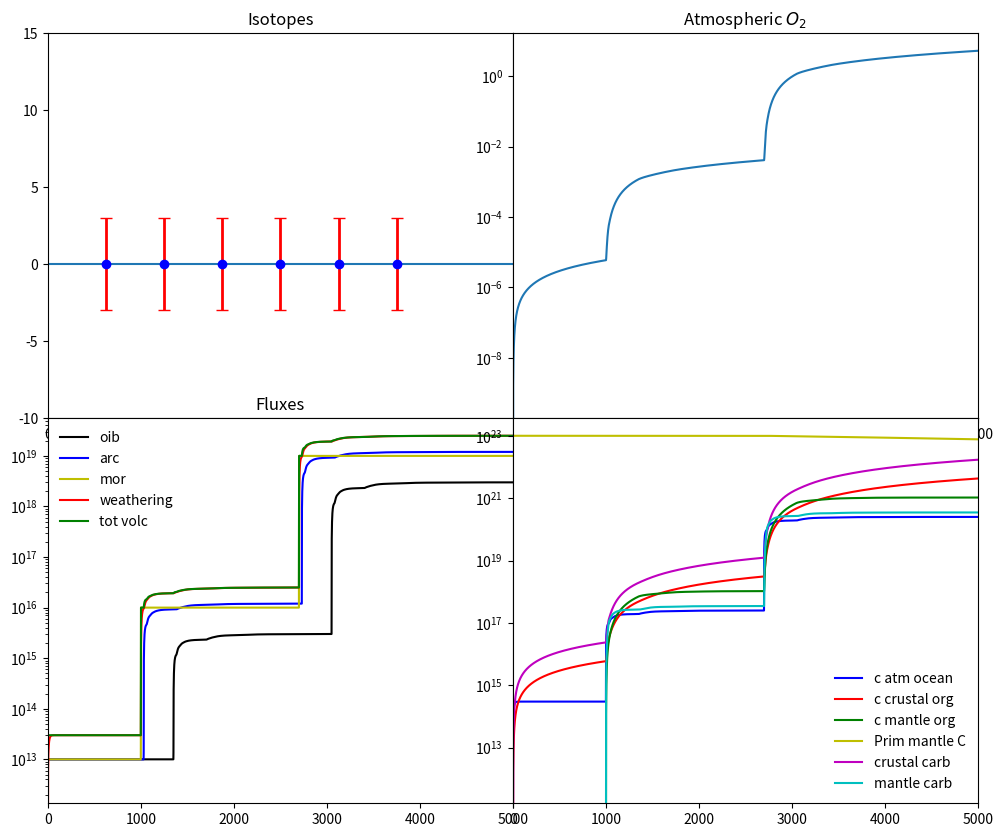

Python code for this plot:
# Python Script to run C-O cycle model from Eguchi et al. 2019 Nature Geoscience. Model is designed to track 
#C fluxes, reservoirs, and isotopes, as well as atmospheric O levels. Model was
#designed to investigate the relationship between large atmospheric
#oxygenation events and large C isotope excursions. In the model, these events are
#driven by changing the C emissions at Mid-ocean ridges, which in turn will
#change the flux of C leaving the atmosphere as carbonates and organic C.
#Changes in organic C reservoirs will drive changes in atmospheric O levels.
#C isotope excursion is driven by the relatively quick release of carbonates at
#arcs and the delayed release of organic C at ocean island volcanoes. See
#Eguchi et al. 2019 Nature Geoscience for more model details.
#

import numpy as np
import matplotlib.pyplot as plt
from matplotlib.ticker import MultipleLocator, FormatStrFormatter
# time domain
# model time domain
t0 = 0       # Model start time [Myr]   
tf = 5000    # Model end time [Myr]
t  = np.linspace(t0,tf,(tf-t0+1))
tnum=len(t)
onset=1000 #time of first tectonic transtion [Myr]
tchange=2700 #time of second tectonic change [Myr]
crb_tau=30 #delay time for release of carbonates at arcs
org_tau=350#delay time for release of organic C at OIBs

# Constants
k=0.1 # weathering constant
forg=0.2 #fraction of C from atmosphere as organics
xcrb=1-forg # fraction of carbonates
chi_org=0.6 # fraction of organics that are subducted from the surface
alpha_org=0.0 # fraction of subducted organics that come out at arcs
orgc4=0.0 # fraction that remains in the mantle
chi_carb=chi_org # fraction of carbonates that are subducted from teh surface
alpha_crb=1.0 # fraction of subducted carbonates that come out at arcs
crbc4=0.0 # fraction that remains in the mantle
arcc1=0.0 # scalar of how much primitive c outgasses at arc

# initial conditions
c_atmi=0 # mass of atm-ocean C reservoir [g]
c_crbi=0 # mass of crustal carbonate C reservoir [g]
c_orgi=0 # mass of crustal organic C reservoir [g]
c_mcrbi=0 # mass of mantle carbonate C reservoir [g]
c_morgi=0 # mass of mantle organic C reservoir [g]
c_mntli=1e23 # mass of mantle primordial C reservoir [g]
d13C_atmi=-5 # d13c of C in atm-ocean [permill]
d13C_crbi=0  # d13c of C in carbonate [permill]
d13C_orgi=-25 # d13c of C in organic C [permill]
d13C_prim=-5 # d13c of C in primitive mantle C [permill]


F_mori=1e13#intial MORB C flux [g/Myr]
F_oibi=1e13#initial OIB flux [g/Myr]
F_arci=1e13#initial arc flux [g/Myr]

#Changes to MORB C fluxes to drive transitions

morb_change1=1e16 # MORB flux after Initial transition [g/Myr]
morb_change2=1e19 #MORB flux after 2nd tectonic transition [g/Myr]



#-----------No Need to change anything after this line-------------------------

F_orgi=forg*k*c_atmi
F_crbi=xcrb*k*c_atmi
F_sorgi=0
F_scrbi=0




# reservoirs
c_atm=np.zeros(tnum)
c_atm[0]=c_atmi
o_atm=np.zeros(tnum)
c_crb=np.zeros(tnum)
c_crb[0]=c_crbi
c_org=np.zeros(tnum)
c_org[0]=c_orgi
c_mcrb=np.zeros(tnum)
for index, item in enumerate(c_mcrb):
        c_mcrb[index] = c_mcrbi
c_morg=np.zeros(tnum)
for index, item in enumerate(c_morg):
        c_morg[index] = c_morgi
c_mntl=np.zeros(tnum)
c_mntl[0]=c_mntli

# isotopes
d13C_atm=np.zeros(tnum)
d13C_atm[0]=d13C_atmi
d13C_crb=np.zeros(tnum)
d13C_crb[0]=d13C_crbi
d13C_org=np.zeros(tnum)
d13C_org[0]=d13C_orgi
d13C_prm=np.ones(tnum)
d13C_prm=d13C_prm*d13C_prim
d13C_arc=np.zeros(tnum)
d13C_oib=np.zeros(tnum)
d13C_oib[0]=d13C_prim
d13C_mor=np.zeros(tnum)
for index, item in enumerate(d13C_mor):
        d13C_mor[index] = -5

# fluxes
F_org=np.zeros(tnum)
F_org[0]=F_orgi
F_crb=np.zeros(tnum)
F_crb[0]=F_crbi
F_sorg=np.zeros(tnum)
F_sorg[0]=F_sorgi
F_scrb=np.zeros(tnum)
F_scrb[0]=F_scrbi
F_mor=np.zeros(tnum)
for index, item in enumerate(F_mor):
        F_mor[index] =F_mori
F_mor[0]=F_mori
F_oib=np.zeros(tnum)
F_oib[0]=F_oibi
F_arc=np.zeros(tnum)
F_arc[0]=F_arci
for index, item in enumerate(F_arc):
        F_arc[index]=F_arci
F_tot=np.zeros(tnum)
F_tot[0]=F_oib[0]+F_arc[0]+F_mor[0]


# iterate through model
# preconvection
for time in range(1,tnum):

    if (t0+time)<(onset):

        c_atm[time]=c_atm[time-1]+(F_tot[time-1]-(F_org[time-1]+F_crb[time-1]))
        c_mntl[time]=c_mntl[time-1]-F_oib[time-1]
        c_crb[time]=c_crb[time-1]+(F_crb[time-1]-F_scrb[time-1])
        c_org[time]=c_org[time-1]+(F_org[time-1]-F_sorg[time-1])

        F_oib[time]=F_oibi
        F_arc[time]=F_arci
        F_tot[time]=F_oib[time]
        F_org[time]=forg*k*c_atm[time]
        F_crb[time]=xcrb*k*c_atm[time]
        F_tot[time]=F_oib[time]+F_arc[time]+F_mor[time]

        d13C_oib[time]=d13C_prim
        d13C_atm[time]=d13C_oib[time]
        d13C_crb[time]=d13C_atm[time]+5
        d13C_org[time]=d13C_atm[time]-20

    elif (t0+time)<(onset+crb_tau):
        atm_Fout=F_org[time-1]+F_crb[time-1]

        c_atm[time]=c_atm[time-1]+(F_tot[time-1]-(atm_Fout))
        c_crb[time]=c_crb[time-1]+(F_crb[time-1]-chi_carb*F_scrb[time-1])
        c_org[time]=c_org[time-1]+(F_org[time-1]-chi_org*F_sorg[time-1])
        c_mcrb[time]=c_mcrb[time-1]+F_scrb[time-1]
        c_morg[time]=c_morg[time-1]+F_sorg[time-1]
        c_mntl[time]=c_mntl[time-1]-F_oib[time-1]-F_mor[time-1]

        F_oib[time]=F_oibi
        F_mor[time]=morb_change1
        F_org[time]=forg*k*c_atm[time]
        F_crb[time]=xcrb*k*c_atm[time]
        F_scrb[time]=chi_carb*F_crb[time]
        F_sorg[time]=chi_org*F_org[time]
        F_tot[time]=F_oib[time]+F_arc[time]+F_mor[time]

        d13C_oib[time]=d13C_prim
        d13C_atm[time]=d13C_oib[time]
        d13C_crb[time]=d13C_atm[time]+5
        d13C_org[time]=d13C_atm[time]-20

    # outgassing only at arcs
    elif (t0+time)<(onset+org_tau):

        atm_Fout=F_org[time-1]+F_crb[time-1]

        c_atm[time]=c_atm[time-1]+(F_tot[time-1]-(atm_Fout))
        c_crb[time]=c_crb[time-1]+(F_crb[time-1]-F_scrb[time-1])
        c_org[time]=c_org[time-1]+(F_org[time-1]-F_sorg[time-1])
        c_mcrb[time]=c_mcrb[time-1]+F_scrb[time-1]-(1-crbc4)*alpha_crb*F_scrb[time-crb_tau]
        c_morg[time]=c_morg[time-1]+F_sorg[time-1]-(1-orgc4)*alpha_org*F_sorg[time-crb_tau]
        c_mntl[time]=c_mntl[time-1]-F_oib[time-1]-F_mor[time-1]-arcc1*(alpha_crb*F_scrb[time-crb_tau]+alpha_org*F_sorg[time-crb_tau])

        F_oib[time]=F_oibi
        F_mor[time]=morb_change1
        F_org[time]=forg*k*c_atm[time]
        F_crb[time]=xcrb*k*c_atm[time]
        F_scrb[time]=chi_carb*F_crb[time]
        F_sorg[time]=chi_org*F_org[time]
        Farccrb=alpha_crb*F_scrb[time-crb_tau]
        Farcorg=alpha_org*F_sorg[time-crb_tau]
        Farcmntl=(arcc1)*(Farccrb+Farcorg)
        F_arc[time]=Farcmntl+Farccrb+Farcorg
   
        F_tot[time]=F_oib[time]+F_arc[time]+F_mor[time]

        d13C_oib[time]=d13C_prim
        d13C_arcorg=Farcorg/F_arc[time]*d13C_org[time-crb_tau]
        d13C_arccrb=Farccrb/F_arc[time]*d13C_crb[time-crb_tau]
        d13C_arcmntl=Farcmntl/F_arc[time]*d13C_prm[time]
        d13C_arc[time]=d13C_arcorg+d13C_arccrb+d13C_arcmntl
        d13C_atm[time]=F_oib[time]/F_tot[time]*d13C_oib[time]+F_arc[time]/F_tot[time]*d13C_arc[time]+F_mor[time]/F_tot[time]*d13C_mor[time]
        d13C_crb[time]=d13C_atm[time]+5
        d13C_org[time]=d13C_atm[time]-20

    # have all systems going
    elif ((t0+time)>=(onset+org_tau)) and ((t0+time)<tchange):
    #else:

        atm_Fout=F_org[time-1]+F_crb[time-1]

        c_atm[time]=c_atm[time-1]+(F_tot[time-1]-(atm_Fout))
        c_crb[time]=c_crb[time-1]+(F_crb[time-1]-F_scrb[time-1])
        c_org[time]=c_org[time-1]+(F_org[time-1]-F_sorg[time-1])
        c_mcrb[time]=c_mcrb[time-1]+F_scrb[time-1]-(1-crbc4)*alpha_crb*F_scrb[time-crb_tau]-(1-crbc4)*(1-alpha_crb)*F_scrb[time-org_tau]
        c_morg[time]=c_morg[time-1]+F_sorg[time-1]-(1-orgc4)*alpha_org*F_sorg[time-crb_tau]-(1-orgc4)*(1-alpha_org)*F_sorg[time-org_tau]
        c_mntl[time]=c_mntl[time-1]-F_oib[time-1]*0-F_mor[time-1]-arcc1*(alpha_crb*F_scrb[time-crb_tau]+alpha_org*F_sorg[time-crb_tau])-arcc1*(crbc4*F_scrb[time-org_tau]+orgc4*F_sorg[time-org_tau])

        F_mor[time]=morb_change1
        F_org[time]=forg*k*c_atm[time]
        F_crb[time]=xcrb*k*c_atm[time]
        F_scrb[time]=chi_carb*F_crb[time]
        F_sorg[time]=chi_org*F_org[time]
        Farccrb=alpha_crb*F_scrb[time-crb_tau]
        Farcorg=alpha_org*F_sorg[time-crb_tau]
        Farcmntl=(arcc1)*(Farccrb+Farcorg)
        F_arc[time]=Farcmntl+Farccrb+Farcorg
        Foibcrb=(1-alpha_crb)*F_scrb[time-org_tau]
        Foiborg=(1-alpha_org)*F_sorg[time-org_tau]
        Foibmntl=F_oibi
        F_oib[time]=Foibcrb+Foiborg+Foibmntl
        
        F_tot[time]=F_oib[time]+F_arc[time]+F_mor[time]

        d13C_oiborg=Foiborg/F_oib[time]*d13C_org[time-org_tau]
        d13C_oibcrb=Foibcrb/F_oib[time]*d13C_crb[time-org_tau]
        d13C_oibmntl=Foibmntl/F_oib[time]*d13C_prm[time]
        d13C_oib[time]=d13C_oiborg+d13C_oibcrb+d13C_oibmntl
        d13C_arcorg=Farcorg/F_arc[time]*d13C_org[time-crb_tau]
        d13C_arccrb=Farccrb/F_arc[time]*d13C_crb[time-crb_tau]
        d13C_arcmntl=Farcmntl/F_arc[time]*d13C_prm[time]
        d13C_arc[time]=d13C_arcorg+d13C_arccrb+d13C_arcmntl
        d13C_atm[time]=F_oib[time]/F_tot[time]*d13C_oib[time]+F_arc[time]/F_tot[time]*d13C_arc[time]+F_mor[time]/F_tot[time]*d13C_mor[time]
        d13C_crb[time]=d13C_atm[time]+5
        d13C_org[time]=d13C_atm[time]-20
    
    elif (t0+time)>=tchange:
    #else:

        atm_Fout=F_org[time-1]+F_crb[time-1]
                
        F_mor[time]=morb_change2
        c_atm[time]=c_atm[time-1]+(F_tot[time-1]-(atm_Fout))
            
        c_crb[time]=c_crb[time-1]+(F_crb[time-1]-F_scrb[time-1])
        c_org[time]=c_org[time-1]+(F_org[time-1]-F_sorg[time-1])
        c_mcrb[time]=c_mcrb[time-1]+F_scrb[time-1]-(1-crbc4)*alpha_crb*F_scrb[time-crb_tau]-(1-crbc4)*(1-alpha_crb)*F_scrb[time-org_tau]
        c_morg[time]=c_morg[time-1]+F_sorg[time-1]-(1-orgc4)*alpha_org*F_sorg[time-crb_tau]-(1-orgc4)*(1-alpha_org)*F_sorg[time-org_tau]
        c_mntl[time]=c_mntl[time-1]-F_oib[time-1]*0-F_mor[time-1]-arcc1*(alpha_crb*F_scrb[time-crb_tau]+alpha_org*F_sorg[time-crb_tau])-arcc1*(crbc4*F_scrb[time-org_tau]+orgc4*F_sorg[time-org_tau])
         
        F_org[time]=forg*k*c_atm[time]
        F_crb[time]=xcrb*k*c_atm[time]
        F_scrb[time]=chi_carb*F_crb[time]
        F_sorg[time]=chi_org*F_org[time]
        Farccrb=alpha_crb*F_scrb[time-crb_tau]
        Farcorg=alpha_org*F_sorg[time-crb_tau]
        Farcmntl=(arcc1)*(Farccrb+Farcorg)
        F_arc[time]=Farcmntl+Farccrb+Farcorg
        Foibcrb=(1-alpha_crb)*F_scrb[time-org_tau]
        Foiborg=(1-alpha_org)*F_sorg[time-org_tau]
        Foibmntl=F_oibi
        F_oib[time]=(Foibcrb+Foiborg+Foibmntl)
        
        F_tot[time]=F_oib[time]+F_arc[time]+F_mor[time]

        d13C_oiborg=Foiborg/F_oib[time]*d13C_org[time-org_tau]
        d13C_oibcrb=Foibcrb/F_oib[time]*d13C_crb[time-org_tau]
        d13C_oibmntl=Foibmntl/F_oib[time]*d13C_prm[time]
        d13C_oib[time]=d13C_oiborg+d13C_oibcrb+d13C_oibmntl
        d13C_arcorg=Farcorg/F_arc[time]*d13C_org[time-crb_tau]
        d13C_arccrb=Farccrb/F_arc[time]*d13C_crb[time-crb_tau]
        d13C_arcmntl=Farcmntl/F_arc[time]*d13C_prm[time]
        d13C_arc[time]=d13C_arcorg+d13C_arccrb+d13C_arcmntl
        d13C_atm[time]=F_oib[time]/F_tot[time]*d13C_oib[time]+F_arc[time]/F_tot[time]*d13C_arc[time]+F_mor[time]/F_tot[time]*d13C_mor[time]
        d13C_crb[time]=d13C_atm[time]+5
        d13C_org[time]=d13C_atm[time]-20

nt = t[1:7]
new_d13C_crb = d13C_crb[1:7]
# visualize data
fig =plt.figure(1,[12,10])
ax = fig.add_subplot(2,2,1)
# fig, ax = plt.subplots(2,2,figsize=(15,7))
# xmajorLocator   = MultipleLocator(5) #将x主刻度标签设置为20的倍数
# xmajorFormatter = FormatStrFormatter('%5.1f') #设置x轴标签文本的格式
# xminorLocator   = MultipleLocator(1) #将x轴次刻度标签设置为5的倍数
# ymajorLocator   = MultipleLocator(5) #将y轴主刻度标签设置为0.5的倍数
# ymajorFormatter = FormatStrFormatter('%1.1f') #设置y轴标签文本的格式
# yminorLocator   = MultipleLocator(1) #将此y轴次刻度标签设置为0.1的倍数
# plt.rcParams['savefig.dpi'] = 300 #图片像素
# plt.rcParams['figure.dpi'] = 300 #分辨率
# fig1, ax = plt.subplot(2,2,1)
# minor ticks.
ax.xaxis.set_major_locator(MultipleLocator(1))
ax.xaxis.set_major_formatter(FormatStrFormatter('%d'))

# For the minor ticks, use no labels; default NullFormatter.
ax.xaxis.set_minor_locator(MultipleLocator(0.2))
plt.plot(t, d13C_crb)
# plt.plot(t, d13C_crb1, alpha=0)
# plt.plot(t, d13C_crb2, alpha=0)
# plt.fill_between(t, d13C_crb1, d13C_crb2, alpha=0.3, facecolor="yellow")
plt.errorbar(nt, new_d13C_crb,yerr=3,fmt='o',ecolor='r',color='b',elinewidth=2,capsize=4)

plt.xlim([t[0],t[8]])
plt.ylim([-10,15])
# plt.xticks(new_ticks)
# set tick labels
# plt.yticks([-1, -0.5, 0.5,1])
plt.title('Isotopes')
plt.legend(frameon=False)


plt.subplot(2,2,2)
plt.semilogy(t,(c_morg+c_org)/1e21)
plt.xlim([t0,tf])
plt.title(r'Atmospheric $O_2$')
plt.legend(frameon=False)


plt.subplot(2,2,3)
plt.semilogy(t,F_oib,'k',label='oib')
plt.semilogy(t,F_arc,'b',label='arc')
plt.semilogy(t,F_mor,'y',label='mor')
plt.semilogy(t,F_crb+F_org,'r',label='weathering')
plt.semilogy(t,F_tot,'g',label='tot volc')
plt.xlim([t0,tf])
plt.title('Fluxes')
plt.legend(frameon=False)


plt.subplot(2,2,4)
plt.semilogy(t,c_atm,'b',label='c atm ocean')
plt.semilogy(t,c_org,'r',label='c crustal org')
plt.semilogy(t,c_morg,'g',label='c mantle org')
plt.semilogy(t,c_mntl,'y',label='Prim mantle C')
plt.semilogy(t,c_crb,'m',label='crustal carb')
plt.semilogy(t,c_mcrb,'c',label='mantle carb')
plt.legend(frameon=False)
plt.xlim([t0,tf])
plt.subplots_adjust(wspace =0, hspace =0)
plt.show()
# plt.savefig('high.png', dpi=300) #指定分辨


# # visualize data
# fig=plt.figure(1,[4,8])
# plt.subplot(4,1,1)
# plt.plot(t,d13C_crb)
# plt.xlim([t0,tf])
# plt.ylim([-10,15])
# plt.title('Isotopes')
# plt.legend(frameon=False)
#
#
# plt.subplot(4,1,2)
# plt.semilogy(t,(c_morg+c_org)/1e21)
# plt.xlim([t0,tf])
# plt.title(r'Atmospheric $O_2$')
# plt.legend(frameon=False)
#
#
# plt.subplot(4,1,3)
# plt.semilogy(t,F_oib,'k',label='oib')
# plt.semilogy(t,F_arc,'b',label='arc')
# plt.semilogy(t,F_mor,'y',label='mor')
# plt.semilogy(t,F_crb+F_org,'r',label='weathering')
# plt.semilogy(t,F_tot,'g',label='tot volc')
# plt.xlim([t0,tf])
# plt.title('Fluxes')
# plt.legend(frameon=False)
#
#
# plt.subplot(4,1,4)
# plt.semilogy(t,c_atm,'b',label='c atm ocean')
# plt.semilogy(t,c_org,'r',label='c crustal org')
# plt.semilogy(t,c_morg,'g',label='c mantle org')
# plt.semilogy(t,c_mntl,'y',label='Prim mantle C')
# plt.semilogy(t,c_crb,'m',label='crustal carb')
# plt.semilogy(t,c_mcrb,'c',label='mantle carb')
# plt.legend(frameon=False)
# plt.xlim([t0,tf])
# plt.show()
